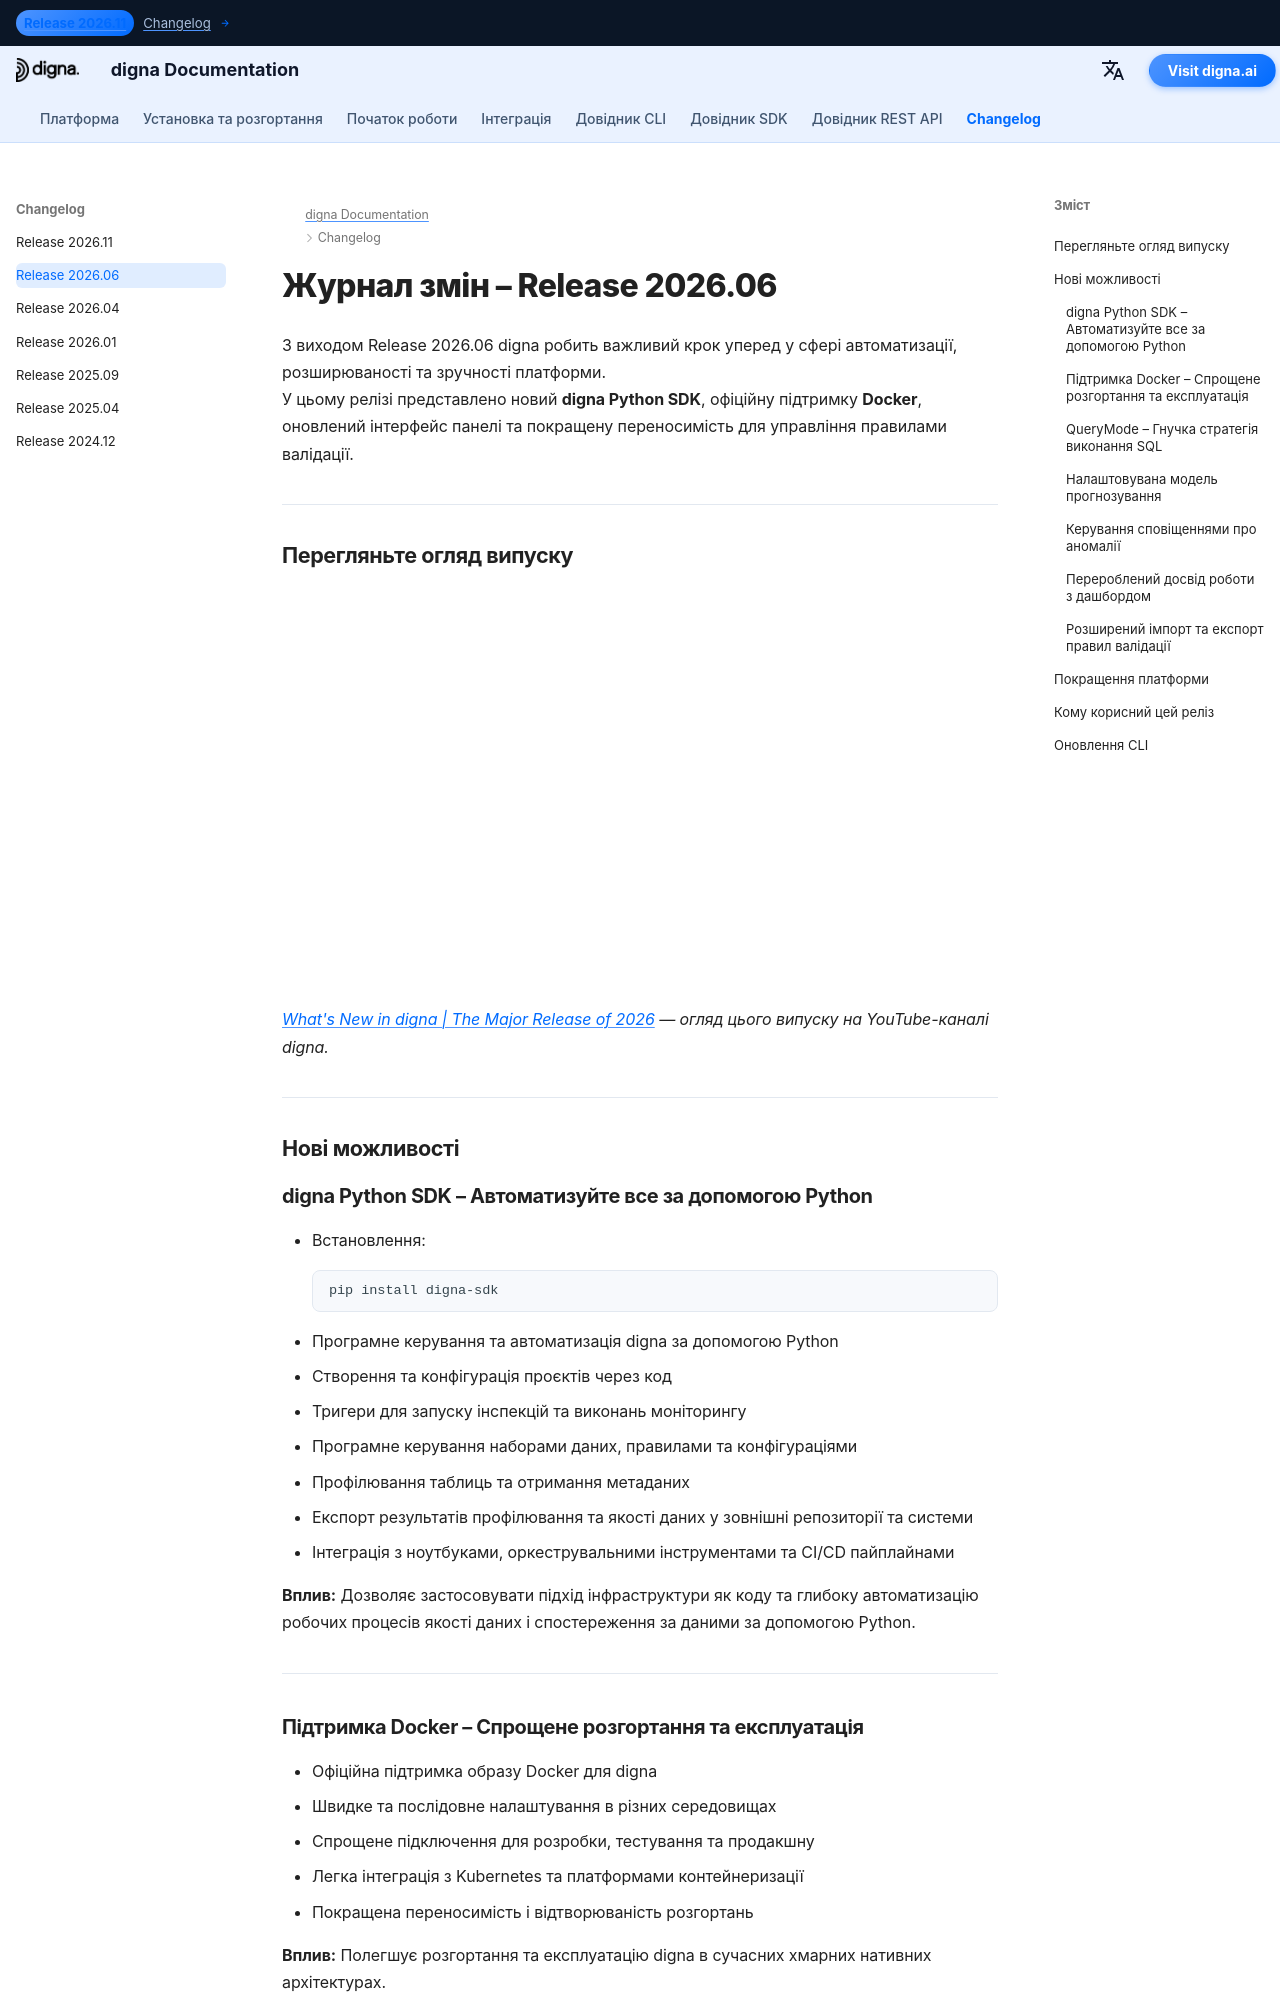

repository: dignaai/digna-docs · page: uk/changelog/Release_202606/index.html · generator: mkdocs

---
title: digna Release 2026.06 | Python SDK, розгортання в Docker та покращене управління валідацією
description: Дізнайтеся про нове в digna Release 2026.06. У цій версії представлено новий **digna Python SDK**, офіційну підтримку **Docker**, оновлений інтерфейс панелі та розширені можливості імпорту/експорту правил валідації.
keywords: digna Release 2026.06, digna Python SDK, digna Docker support, автоматизація якості даних, профілювання даних, імпорт експорт правил валідації, digna dashboard, платформа спостереження за даними, Python API, автоматизація метаданих
image: /assets/logo_square.png
---

# Журнал змін – Release 2026.06  

З виходом Release 2026.06 digna робить важливий крок уперед у сфері автоматизації, розширюваності та зручності платформи.  
У цьому релізі представлено новий **digna Python SDK**, офіційну підтримку **Docker**, оновлений інтерфейс панелі та покращену переносимість для управління правилами валідації.

---

## Перегляньте огляд випуску

<!--YOUTUBE EMBED START--><div style="position: relative; padding-bottom: 56.25%; height: 0; width: 100%;"><iframe src="https://www.youtube-nocookie.com/embed/g6ZQl9pc4vg" title="What&#39;s New in digna | The Major Release of 2026" frameborder="0" loading="lazy" allowfullscreen allow="accelerometer; clipboard-write; encrypted-media; gyroscope; picture-in-picture; web-share" referrerpolicy="strict-origin-when-cross-origin" style="position: absolute; top: 0; left: 0; width: 100%; height: 100%;"></iframe></div><!--YOUTUBE EMBED END-->

*[What's New in digna | The Major Release of 2026](https://www.youtube.com/watch?v=g6ZQl9pc4vg) — огляд цього випуску на YouTube-каналі digna.*

---

## Нові можливості  

### digna Python SDK – Автоматизуйте все за допомогою Python  
- Встановлення:
  ```bash
  pip install digna-sdk
  ```
- Програмне керування та автоматизація digna за допомогою Python  
- Створення та конфігурація проєктів через код  
- Тригери для запуску інспекцій та виконань моніторингу  
- Програмне керування наборами даних, правилами та конфігураціями  
- Профілювання таблиць та отримання метаданих  
- Експорт результатів профілювання та якості даних у зовнішні репозиторії та системи  
- Інтеграція з ноутбуками, оркеструвальними інструментами та CI/CD пайплайнами  

**Вплив:** Дозволяє застосовувати підхід інфраструктури як коду та глибоку автоматизацію робочих процесів якості даних і спостереження за даними за допомогою Python.

---
